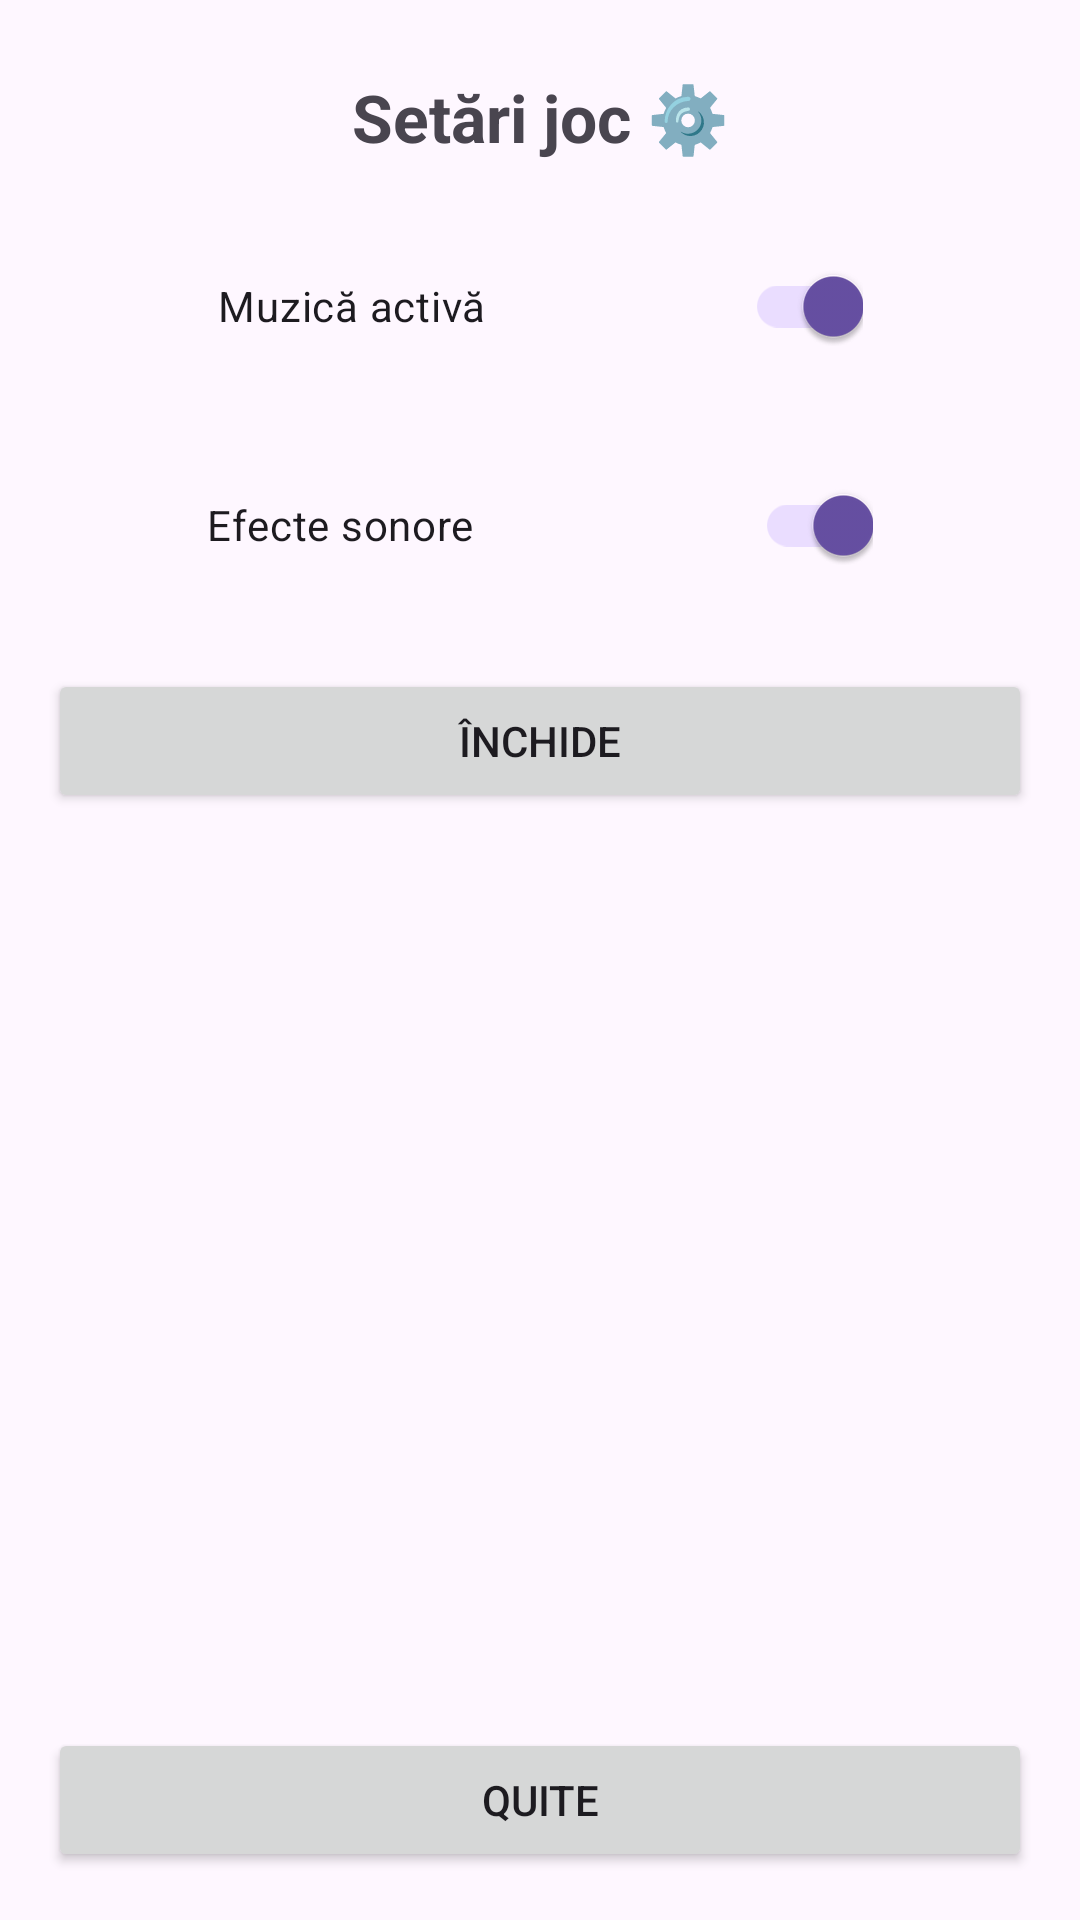

Produce the Android XML layout that renders to this screen, including the resource entries it uses.
<!-- AndroidManifest.xml: application theme Theme.TinyFarm -->
<!-- res/layout/dialog_setting.xml -->
<?xml version="1.0" encoding="utf-8"?>
<androidx.constraintlayout.widget.ConstraintLayout xmlns:android="http://schemas.android.com/apk/res/android"
    xmlns:app="http://schemas.android.com/apk/res-auto"
    xmlns:tools="http://schemas.android.com/tools"
    android:layout_width="280dp"
    android:layout_height="wrap_content"
    android:orientation="vertical"
    android:padding="16dp"
    android:background="@drawable/dialog_bg">

    <TextView
        android:id="@+id/settingsTitle"
        android:layout_width="246dp"
        android:layout_height="46dp"
        android:gravity="center"
        android:text="Setări joc ⚙️"
        android:textSize="22sp"
        android:textStyle="bold"
        app:layout_constraintEnd_toEndOf="parent"
        app:layout_constraintStart_toStartOf="parent"
        app:layout_constraintTop_toTopOf="parent" />

    <androidx.appcompat.widget.SwitchCompat
        android:id="@+id/musicSwitch"
        android:layout_width="215dp"
        android:layout_height="56dp"
        android:layout_marginTop="12dp"
        android:checked="true"
        android:text="Muzică activă"
        app:layout_constraintEnd_toEndOf="parent"
        app:layout_constraintStart_toStartOf="parent"
        app:layout_constraintTop_toBottomOf="@id/settingsTitle" />

    <androidx.appcompat.widget.SwitchCompat
        android:id="@+id/soundSwitch"
        android:layout_width="222dp"
        android:layout_height="66dp"
        android:layout_marginTop="12dp"
        android:checked="true"
        android:text="Efecte sonore"
        app:layout_constraintEnd_toEndOf="parent"
        app:layout_constraintStart_toStartOf="parent"
        app:layout_constraintTop_toBottomOf="@id/musicSwitch" />

    <Button
        android:id="@+id/closeButton"
        android:layout_width="0dp"
        android:layout_height="wrap_content"
        android:layout_marginTop="15dp"
        android:text="Închide"
        app:layout_constraintBottom_toBottomOf="parent"
        app:layout_constraintEnd_toEndOf="parent"
        app:layout_constraintHorizontal_bias="0.0"
        app:layout_constraintStart_toStartOf="parent"
        app:layout_constraintTop_toBottomOf="@id/soundSwitch"
        app:layout_constraintVertical_bias="0.0" />
    <Button
        android:id="@+id/quitButton"
        android:layout_width="0dp"
        android:layout_height="wrap_content"
        android:layout_marginTop="15dp"
        android:text="Quite"
        app:layout_constraintBottom_toBottomOf="parent"
        app:layout_constraintEnd_toEndOf="parent"
        app:layout_constraintHorizontal_bias="0.0"
        app:layout_constraintStart_toStartOf="parent"
        app:layout_constraintTop_toBottomOf="@id/closeButton"
        app:layout_constraintVertical_bias="1.0" />

</androidx.constraintlayout.widget.ConstraintLayout>
<!-- resources referenced by this layout -->
<resources>
  <!-- drawable dialog_bg (drawable) -->
  <?xml version="1.0" encoding="utf-8"?>
  <selector xmlns:android="http://schemas.android.com/apk/res/android">
  
      <shape xmlns:android="http://schemas.android.com/apk/res/android"
          android:shape="rectangle">
          <solid android:color="#CCFFFFFF" />
          <corners android:radius="20dp" />
          <padding
              android:left="10dp"
              android:top="10dp"
              android:right="10dp"
              android:bottom="10dp" />
      </shape>
  </selector>
  <style name="Theme.TinyFarm" parent="Base.Theme.TinyFarm" />
  <style name="Base.Theme.TinyFarm" parent="Theme.Material3.DayNight.NoActionBar">
          
          
      </style>
</resources>
